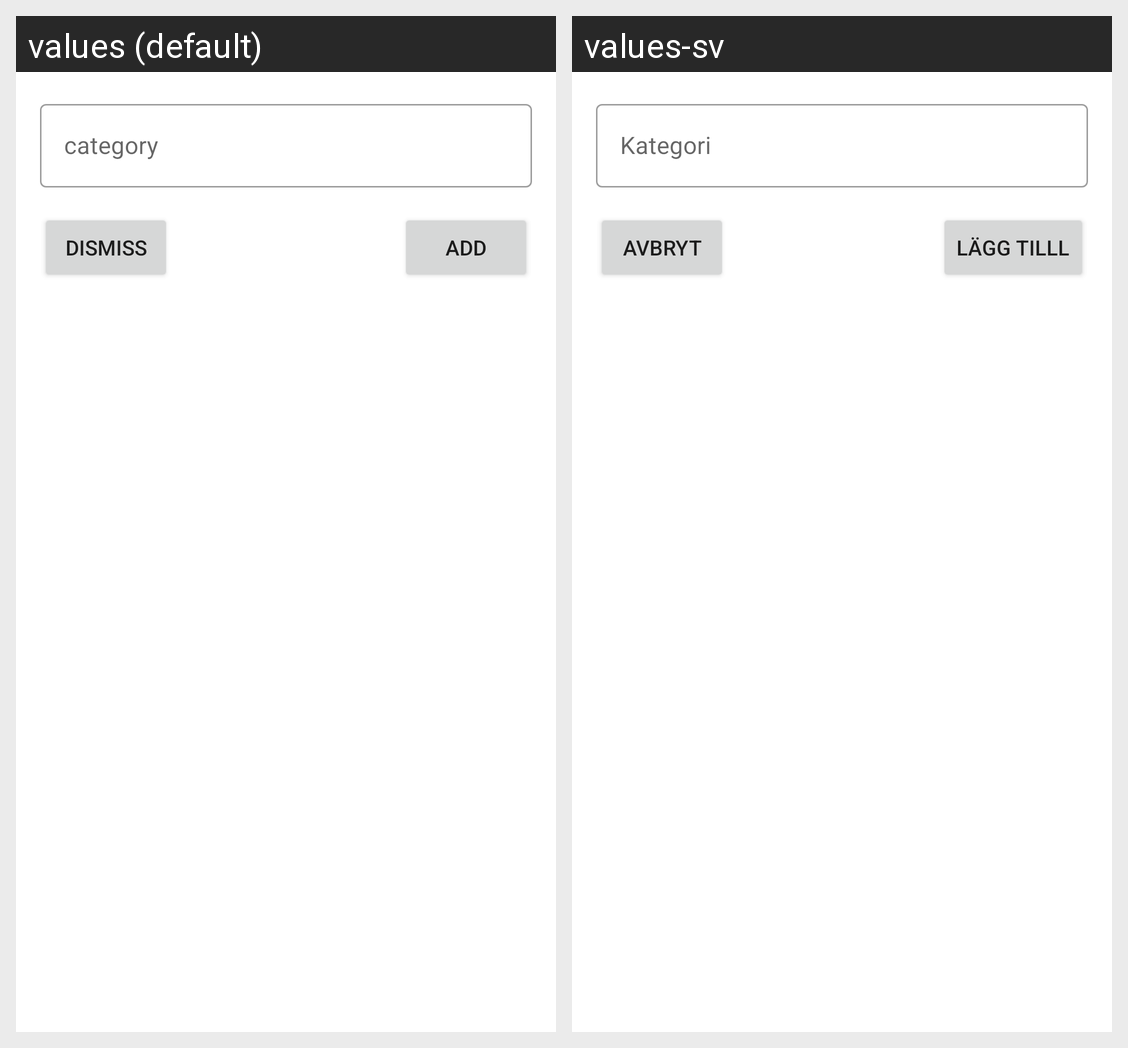

The Android screen above is rendered under two locales of the same app. Produce the string resources it draws, with the default and per-locale values.
Android screen res/layout/add_category_dialog.xml rendered under 2 locales, left to right: values (default), values-sv. Device: Nexus 5 (rendered at 1080×1920; each locale shown at half size, 540×960, under a caption strip naming it); theme Theme.Lucy.
Strings drawn on this screen, with the default value and each locale's value (text and hints the layout hard-codes, and strings that could not be matched under every locale, appear in the picture but are not listed):

add
  values: add
  values-sv: Lägg tilll

category
  values: category
  values-sv: Kategori

dismiss
  values: dismiss
  values-sv: Avbryt
